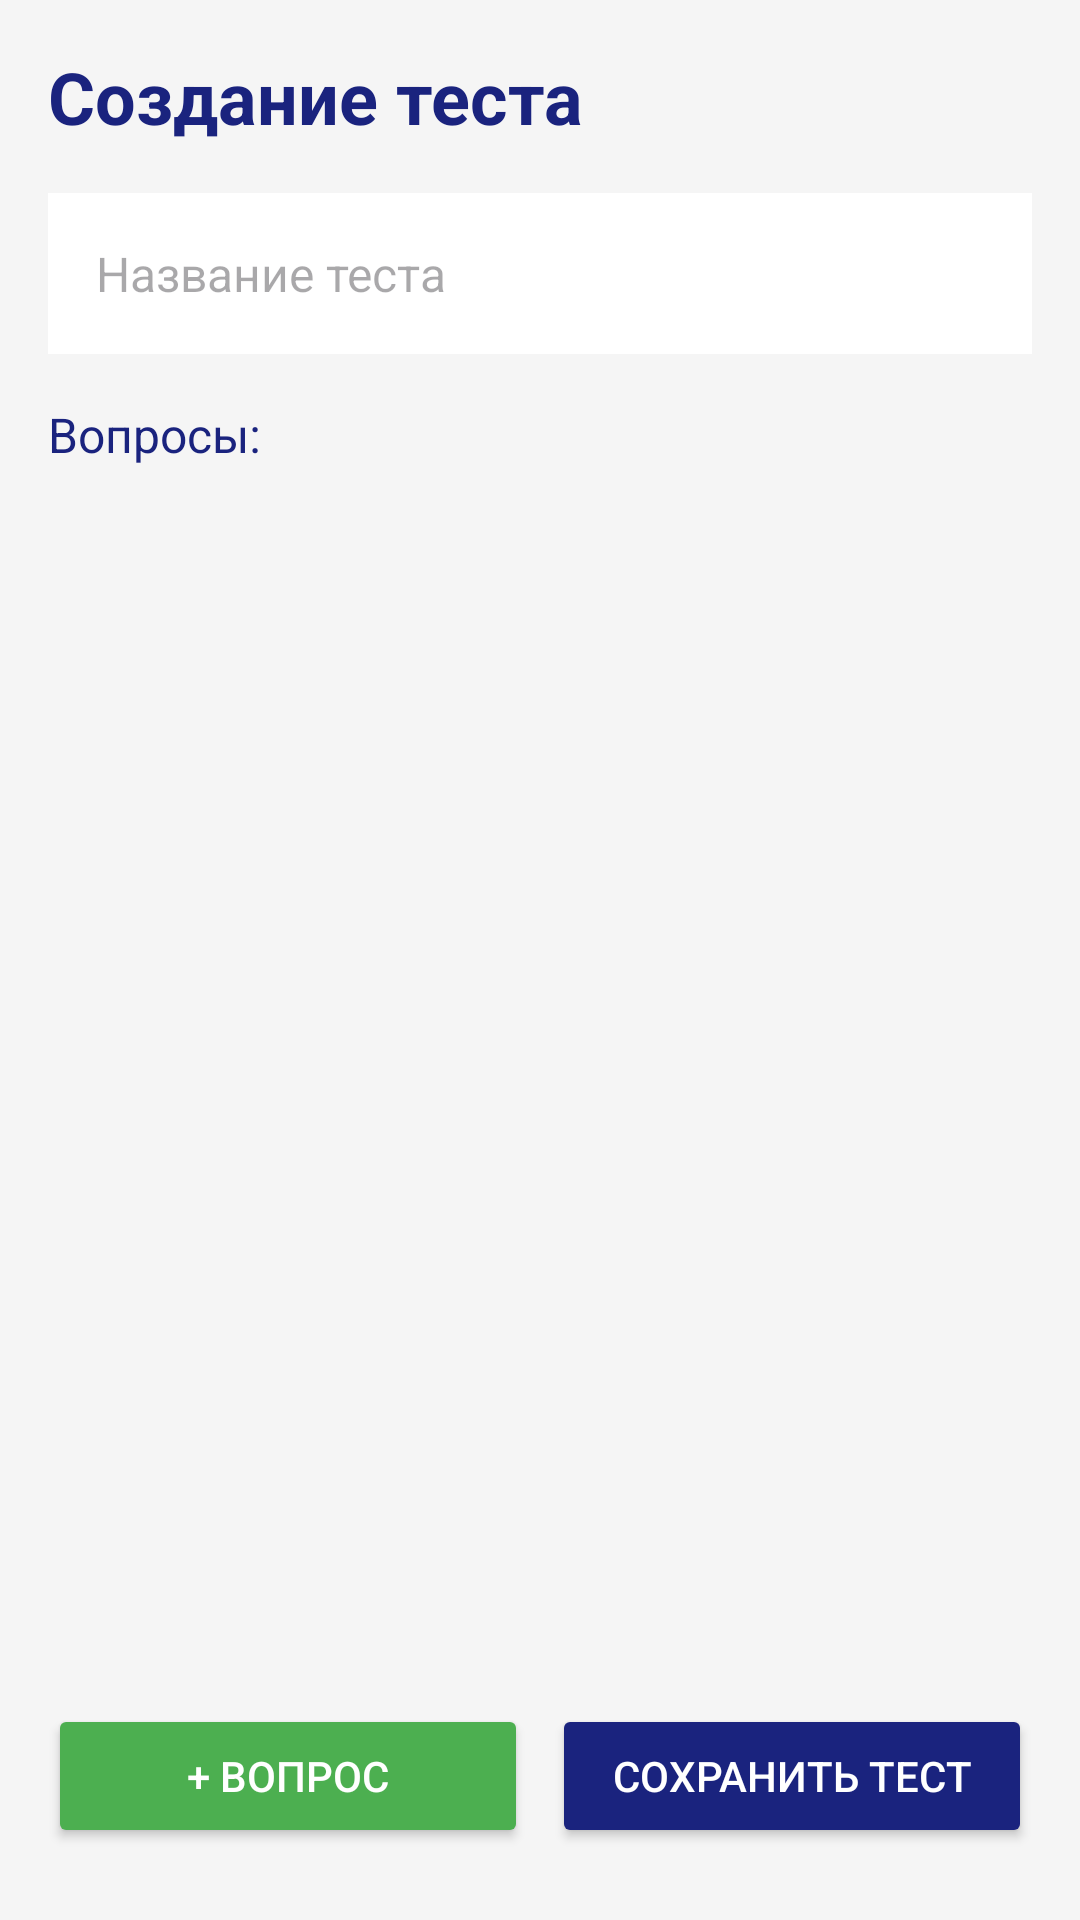

Write the Android layout XML for this screen, with the resource values it uses.
<!-- AndroidManifest.xml: application theme Theme.Praktika2 -->
<!-- res/layout/activity_create_test.xml -->
<?xml version="1.0" encoding="utf-8"?>
<LinearLayout xmlns:android="http://schemas.android.com/apk/res/android"
    android:layout_width="match_parent"
    android:layout_height="match_parent"
    android:orientation="vertical"
    android:padding="16dp"
    android:background="#F5F5F5">

    <TextView
        android:layout_width="wrap_content"
        android:layout_height="wrap_content"
        android:text="Создание теста"
        android:textSize="24sp"
        android:textStyle="bold"
        android:textColor="#1A237E"
        android:layout_marginBottom="16dp" />

    <EditText
        android:id="@+id/editTextTestTitle"
        android:layout_width="match_parent"
        android:layout_height="wrap_content"
        android:hint="Название теста"
        android:padding="16dp"
        android:background="#FFFFFF"
        android:textSize="16sp"
        android:layout_marginBottom="16dp" />

    <TextView
        android:layout_width="wrap_content"
        android:layout_height="wrap_content"
        android:text="Вопросы:"
        android:textSize="16sp"
        android:textColor="#1A237E"
        android:layout_marginBottom="8dp" />

    <androidx.recyclerview.widget.RecyclerView
        android:id="@+id/recyclerViewQuestions"
        android:layout_width="match_parent"
        android:layout_height="0dp"
        android:layout_weight="1"
        android:layout_marginBottom="8dp" />

    <TextView
        android:id="@+id/textViewNoQuestions"
        android:layout_width="wrap_content"
        android:layout_height="wrap_content"
        android:text="Нет добавленных вопросов"
        android:textSize="14sp"
        android:textColor="#9E9E9E"
        android:layout_gravity="center"
        android:layout_marginTop="16dp"
        android:visibility="gone" />

    <LinearLayout
        android:layout_width="match_parent"
        android:layout_height="wrap_content"
        android:orientation="horizontal"
        android:layout_marginTop="8dp"
        android:layout_marginBottom="8dp">

        <Button
            android:id="@+id/buttonAddQuestion"
            android:layout_width="0dp"
            android:layout_height="48dp"
            android:layout_weight="1"
            android:text="+ Вопрос"
            android:textSize="14sp"
            android:textColor="#FFFFFF"
            android:backgroundTint="#4CAF50"
            android:layout_marginEnd="8dp" />

        <Button
            android:id="@+id/buttonSaveTest"
            android:layout_width="0dp"
            android:layout_height="48dp"
            android:layout_weight="1"
            android:text="Сохранить тест"
            android:textSize="14sp"
            android:textColor="#FFFFFF"
            android:backgroundTint="#1A237E" />

    </LinearLayout>

    <ProgressBar
        android:id="@+id/progressBar"
        android:layout_width="wrap_content"
        android:layout_height="wrap_content"
        android:layout_gravity="center"
        android:visibility="gone" />

</LinearLayout>
<!-- resources referenced by this layout -->
<resources>
  <style name="Theme.Praktika2" parent="Base.Theme.Praktika2" />
  <style name="Base.Theme.Praktika2" parent="Theme.Material3.DayNight.NoActionBar">
          
          
      </style>
</resources>
